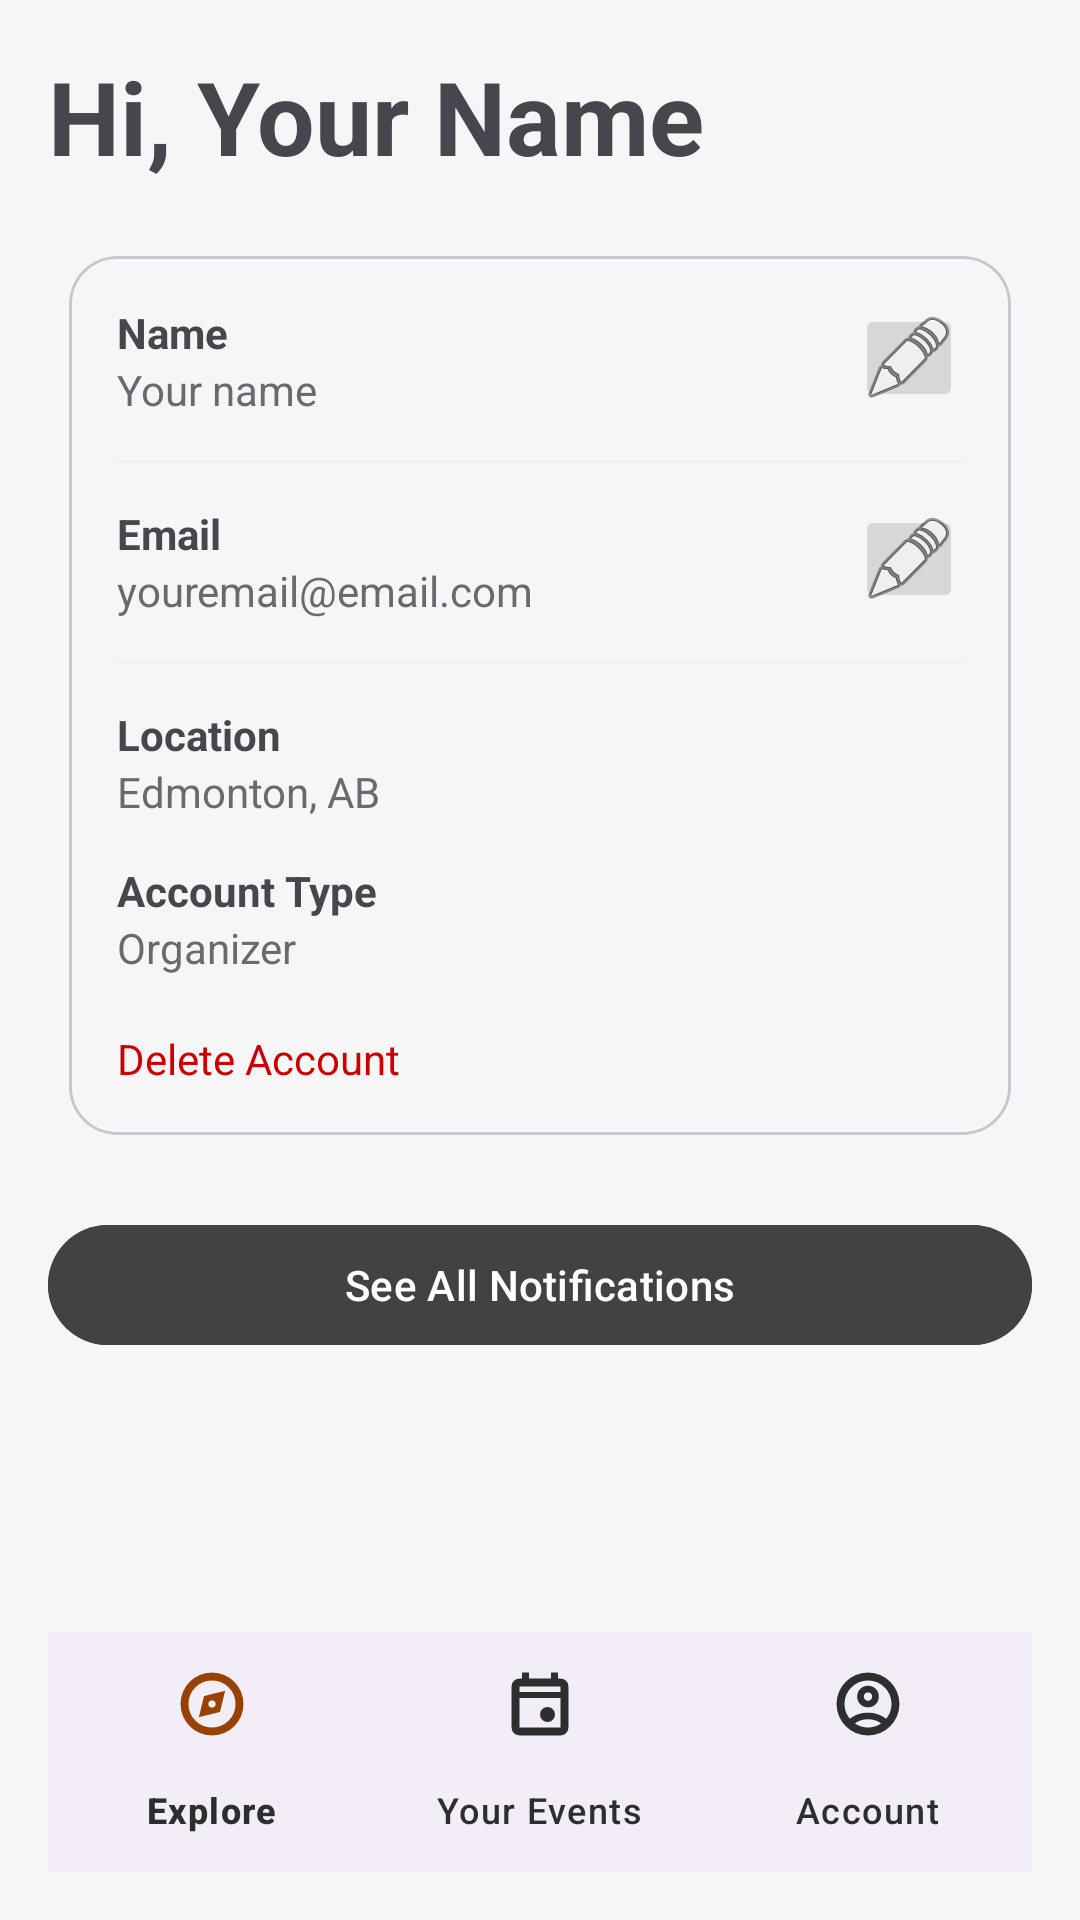

The Android layout XML behind this screen, and the referenced resources:
<!-- AndroidManifest.xml: application theme Theme.EventsApp -->
<!-- res/layout/profile_page.xml -->
<?xml version="1.0" encoding="utf-8"?>
<androidx.constraintlayout.widget.ConstraintLayout
    xmlns:android="http://schemas.android.com/apk/res/android"
    xmlns:app="http://schemas.android.com/apk/res-auto"
    android:id="@+id/profile_root"
    android:layout_width="match_parent"
    android:layout_height="match_parent"
    android:padding="16dp">

    <TextView
        android:id="@+id/tv_greeting"
        android:layout_width="0dp"
        android:layout_height="wrap_content"
        android:text="Hi, Your Name"
        android:textSize="34sp"
        android:textStyle="bold"
        app:layout_constraintTop_toTopOf="parent"
        app:layout_constraintStart_toStartOf="parent"
        app:layout_constraintEnd_toEndOf="parent"/>

    <com.google.android.material.card.MaterialCardView
        android:id="@+id/card_profile"
        android:layout_width="0dp"
        android:layout_height="wrap_content"
        android:layout_marginTop="16dp"
        app:cardCornerRadius="16dp"
        app:cardUseCompatPadding="true"
        app:layout_constraintTop_toBottomOf="@id/tv_greeting"
        app:layout_constraintStart_toStartOf="parent"
        app:layout_constraintEnd_toEndOf="parent">

        <androidx.constraintlayout.widget.ConstraintLayout
            android:layout_width="match_parent"
            android:layout_height="wrap_content"
            android:padding="16dp">

            <TextView
                android:id="@+id/label_name"
                android:layout_width="wrap_content"
                android:layout_height="wrap_content"
                android:text="Name"
                android:textStyle="bold"
                app:layout_constraintStart_toStartOf="parent"
                app:layout_constraintTop_toTopOf="parent"/>

            <TextView
                android:id="@+id/tv_name"
                android:layout_width="0dp"
                android:layout_height="wrap_content"
                android:text="Your name"
                android:alpha="0.8"
                app:layout_constraintStart_toStartOf="@id/label_name"
                app:layout_constraintTop_toBottomOf="@id/label_name"
                app:layout_constraintEnd_toStartOf="@id/btn_edit_name"/>

            <ImageButton
                android:id="@+id/btn_edit_name"
                android:layout_width="36dp"
                android:layout_height="36dp"
                android:contentDescription="Edit name"
                app:srcCompat="@android:drawable/ic_menu_edit"
                app:layout_constraintEnd_toEndOf="parent"
                app:layout_constraintTop_toTopOf="@id/label_name"/>

            <View
                android:id="@+id/div1"
                android:layout_width="0dp"
                android:layout_height="1dp"
                android:alpha="0.15"
                android:background="@color/colorDivider"
                android:layout_marginTop="14dp"
                app:layout_constraintTop_toBottomOf="@id/tv_name"
                app:layout_constraintStart_toStartOf="parent"
                app:layout_constraintEnd_toEndOf="parent"/>

            <TextView
                android:id="@+id/label_email"
                android:layout_width="wrap_content"
                android:layout_height="wrap_content"
                android:text="Email"
                android:textStyle="bold"
                android:layout_marginTop="14dp"
                app:layout_constraintTop_toBottomOf="@id/div1"
                app:layout_constraintStart_toStartOf="parent"/>

            <TextView
                android:id="@+id/tv_email"
                android:layout_width="0dp"
                android:layout_height="wrap_content"
                android:text="youremail@email.com"
                android:alpha="0.8"
                app:layout_constraintStart_toStartOf="@id/label_email"
                app:layout_constraintTop_toBottomOf="@id/label_email"
                app:layout_constraintEnd_toStartOf="@id/btn_edit_email"/>

            <ImageButton
                android:id="@+id/btn_edit_email"
                android:layout_width="36dp"
                android:layout_height="36dp"
                android:contentDescription="Edit email"
                app:srcCompat="@android:drawable/ic_menu_edit"
                app:layout_constraintEnd_toEndOf="parent"
                app:layout_constraintTop_toTopOf="@id/label_email"/>

            <View
                android:id="@+id/div2"
                android:layout_width="0dp"
                android:layout_height="1dp"
                android:alpha="0.15"
                android:background="@color/colorDivider"
                android:layout_marginTop="14dp"
                app:layout_constraintTop_toBottomOf="@id/tv_email"
                app:layout_constraintStart_toStartOf="parent"
                app:layout_constraintEnd_toEndOf="parent"/>

            <TextView
                android:id="@+id/label_location"
                android:layout_width="wrap_content"
                android:layout_height="wrap_content"
                android:text="Location"
                android:textStyle="bold"
                android:layout_marginTop="14dp"
                app:layout_constraintTop_toBottomOf="@id/div2"
                app:layout_constraintStart_toStartOf="parent"/>

            <TextView
                android:id="@+id/tv_location"
                android:layout_width="0dp"
                android:layout_height="wrap_content"
                android:text="Edmonton, AB"
                android:alpha="0.8"
                app:layout_constraintStart_toStartOf="@id/label_location"
                app:layout_constraintTop_toBottomOf="@id/label_location"
                app:layout_constraintEnd_toEndOf="parent"/>

            <TextView
                android:id="@+id/label_account_type"
                android:layout_width="wrap_content"
                android:layout_height="wrap_content"
                android:text="Account Type"
                android:textStyle="bold"
                android:layout_marginTop="14dp"
                app:layout_constraintTop_toBottomOf="@id/tv_location"
                app:layout_constraintStart_toStartOf="parent"/>

            <TextView
                android:id="@+id/tv_account_type"
                android:layout_width="0dp"
                android:layout_height="wrap_content"
                android:text="Organizer"
                android:alpha="0.8"
                app:layout_constraintStart_toStartOf="@id/label_account_type"
                app:layout_constraintTop_toBottomOf="@id/label_account_type"
                app:layout_constraintEnd_toEndOf="parent"/>

            <TextView
                android:id="@+id/btn_delete_account"
                android:layout_width="wrap_content"
                android:layout_height="wrap_content"
                android:text="Delete Account"
                android:textColor="@android:color/holo_red_dark"
                android:layout_marginTop="18dp"
                app:layout_constraintTop_toBottomOf="@id/tv_account_type"
                app:layout_constraintStart_toStartOf="parent"/>

        </androidx.constraintlayout.widget.ConstraintLayout>
    </com.google.android.material.card.MaterialCardView>

    <com.google.android.material.button.MaterialButton
        android:id="@+id/btn_notifications"
        android:layout_width="0dp"
        android:layout_height="wrap_content"
        android:text="See All Notifications"
        android:layout_marginTop="18dp"
        app:layout_constraintTop_toBottomOf="@id/card_profile"
        app:layout_constraintStart_toStartOf="parent"
        app:layout_constraintEnd_toEndOf="parent"
        android:backgroundTint="@color/dark_grey"/>

    <com.google.android.material.bottomnavigation.BottomNavigationView
        android:id="@+id/bottom_nav"
        android:layout_width="0dp"
        android:layout_height="wrap_content"
        app:menu="@menu/bottom_nav_menu"
        app:layout_constraintBottom_toBottomOf="parent"
        app:layout_constraintStart_toStartOf="parent"
        app:layout_constraintEnd_toEndOf="parent"/>
</androidx.constraintlayout.widget.ConstraintLayout>
<!-- resources referenced by this layout -->
<resources>
  <color name="colorDivider">#d4d5d5</color>
  <color name="dark_grey">#FF424242</color>
  <style name="Theme.EventsApp" parent="Base.Theme.EventsApp" />
  <style name="Base.Theme.EventsApp" parent="Theme.Material3.DayNight.NoActionBar">
          
          <item name="colorPrimary">@color/colorPrimary</item>
          <item name="colorOnPrimary">@color/colorOnPrimary</item>
          <item name="colorPrimaryContainer">@color/colorPrimaryContainer</item>
          <item name="colorOnPrimaryContainer">@color/colorOnPrimaryContainer</item>
  
          
          <item name="colorSecondaryContainer">@color/colorSecondaryContainer</item>
          <item name="colorOnSecondaryContainer">@color/colorOnSecondaryContainer</item>
  
          
          <item name="colorSurface">@color/colorSurface</item>
          <item name="colorOnSurface">@color/colorOnSurface</item>
          <item name="colorSurfaceVariant">@color/colorSurfaceContainerLow</item>
          <item name="colorOnSurfaceVariant">@color/colorOnSurface</item>
  
          
          <item name="android:colorBackground">@color/colorSurface</item>
  
          
          <item name="colorOutline">@color/colorDivider</item>
      </style>
  <color name="colorPrimary">#994100</color>
  <color name="colorOnPrimary">#FFFFFF</color>
  <color name="colorPrimaryContainer">#ff7a23</color>
  <color name="colorOnPrimaryContainer">#3f1700</color>
  <color name="colorSecondaryContainer">#ffddb8</color>
  <color name="colorOnSecondaryContainer">#994100</color>
  <color name="colorSurface">#f6f6f6</color>
  <color name="colorOnSurface">#2d2f2f</color>
  <color name="colorSurfaceContainerLow">#f0f1f1</color>
</resources>
